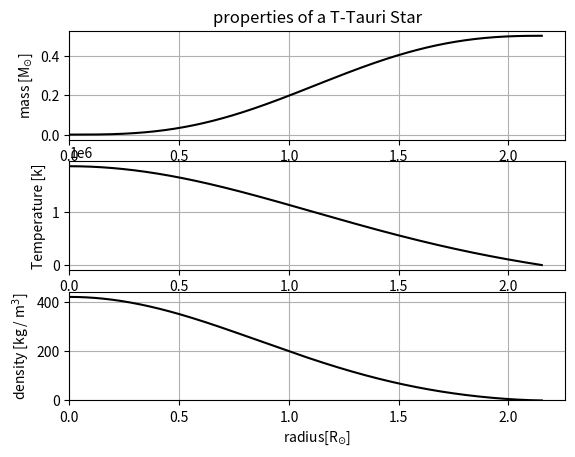

Reproduce this figure in Python.
# [redacted]
# [redacted]
# 04/17/2019

'''
in this script, we integrate the eqns of stellar structure and guess the initial conditions
that will create a PMS star of 0.5 solar masses, 1 solar luminosity, and 4,000 K
'''


import numpy as np
import matplotlib.pyplot as plt


DR = 1e3 # our step size in the integrations


####################
####################             #1
####################


#some constants that will be needed
g = 6.67e-11 #m^3 kg^-1 s^-2
solar_mass = 1.98e30 #kg
solar_radius = 6.963e8 #meters
solar_lum = 3.828e26 #watts

h = 6.626e-34 #J s (planck constant)
m_e = 9.109e-31 #kg (mass of electron)
m_H = 1.67e-27 #kg (mass of hydrogen)
c = 2.99e8 # m/s (speed of light)
k_boltz = 1.28e-23 # m^2 kg s^-2 K^-1 (boltzmannn constant)
mu = 0.606 # (mean molecular weight for X=0.73, Y=0.25, Z=0.02)
sigma_sb = 5.67e-8 # W m^-2 K-4 (steffan boltzmann constant)
t_eff = 4000 #K (effective temp of T-tauri star)



#defining our routines

def temperature(pressure,density):
    return pressure *mu*m_H      /  ( k_boltz * density )

def density(pressure,k_const): #density for non-rel case
    return (pressure /k_const )**(3/5)

def mass_step(density,r,dr): #using mass conservation diff eq to calculate one step in mass
    return 4*np.pi*r**2*density*dr

def pressure_step(mass,radius,density,dr): #using hydrostatic diff eq to calculate one step in pressure
    return ((g*mass) / radius**2 ) * density * dr


#we define a fxn that will be doing the intergrating
def newton_intergration(initial_density,initial_pressure):
    # now we initialize our variables and set them equal to the initial conditions
    k_const = initial_pressure / (initial_density**(5/3)  )
    print('k_const:',format(k_const,'E'))
    #print(k_const)
    r = 0 #start at the core, radius is 0
    m = 0 #at the core, w a radius of 0, there is no mass enclosed
    d = initial_density #initial density in kg / m^3. this is the variable we will pass the newton_intergration fcn.
    p = k_const * (d)**(5/3) #initial pressure at the core
    t = temperature(p,d) #intial temperature

    #intializing lists to store all values at each intigration step

    r_lst = []
    m_lst =[]
    d_lst = []
    p_lst=[]
    t_lst = []

    #now we write the integrator using the fact that at the outer boundar, pressure will be 0:

    iter=0
    while p > 0:
        #keep track of num of steps we take
        iter+=1

        #updating our lsts at each step
        r_lst += [r]
        m_lst += [m]
        d_lst += [d]
        p_lst += [p]
        t_lst += [t]


        #now we update the values:
        r = r + DR #updating our radius value by our radius step size
        d = density(p,k_const) #calculating the new pressure value
        dm = mass_step(d,r,DR) #calculating the change in mass
        m = dm + m #updating our mass value
        dp = pressure_step(m,r,d,DR) #calculating the change in pressure
        p = p - dp #updating our pressure value. pressure decreases as we increase radius.
        t = temperature(p,d)
        #print(m,r,p,t)
    return r_lst,m_lst,d_lst,p_lst,t_lst




t_tauri_mass = 0.5 * solar_mass
t_tauri_temp = 4000
t_tauri_lum = 1 * solar_lum


mass,temp,lum = 0,0,0
threshold = 1e-6



'''
pressure_guess = 9.99e12
while abs(  (mass/solar_mass) - 0.5) > threshold:
    r_lst,m_lst,d_lst,p_lst,t_lst = newton_intergration(421,pressure_guess)
    mass = m_lst[-1]
    t = t_lst[-1]
    print('mass in m_sun:\t',mass / solar_mass)
    print('temp',t)
    print('p_guess', format(pressure_guess,'E'))
    pressure_guess+=1e8
'''


r_lst,m_lst,d_lst,p_lst,t_lst = newton_intergration(421,9.9918e12)

print( 'final mass', m_lst[-1]    )
print('final radius', format(r_lst[-1],'E')   )

lum = 4 * np.pi * (r_lst[-1])**2 * sigma_sb * t_eff**4
print('lum',lum )

print()
print( 'final mass  [m_sun]', m_lst[-1]  /solar_mass   )
print('final radius  [r_sun]' ,r_lst[-1] /solar_radius  )
print('lum [l_sun]',lum / solar_lum)



r_arr = np.array(r_lst)
m_arr = np.array(m_lst)
d_arr = np.array(d_lst)
p_arr = np.array(p_lst)
t_arr = np.array(t_lst)



plt.subplot(311)
plt.title(r'properties of a T-Tauri Star')
plt.plot(  r_arr / solar_radius  ,m_arr / solar_mass  ,color='k',label=r'M$_r$')
plt.ylabel(r'mass [M$_{\odot}$]')
#plt.axhline(1.44,ls='--',color='k',label=r'Chandrasekhar Limit: 1.44 M$_{\odot}$')
#plt.ylim(-0.01,1.6)
left,right = plt.xlim()
plt.xlim(0,right)
plt.xlim(0,right)
bttm,top = plt.ylim()
plt.grid()
#plt.legend()


plt.subplot(312)
plt.plot(   r_arr /solar_radius , (t_arr) ,color='k',label='temperature')
plt.ylabel(r'Temperature [k]')
left,right = plt.xlim()
plt.xlim(0,right)
plt.xlim(0,right)
bttm,top = plt.ylim()
plt.grid()



plt.subplot(313)
plt.plot(   r_arr / solar_radius  ,(d_arr),color='k',label='density')
plt.ylabel(r'density [kg / m$^{3}$]')
left,right = plt.xlim()
plt.xlim(0,right)
bttm,top = plt.ylim()
plt.ylim(0,top)


plt.grid()



plt.xlabel(r'radius[R$_{\odot}$]')
#plt.tight_layout()
plt.show()
